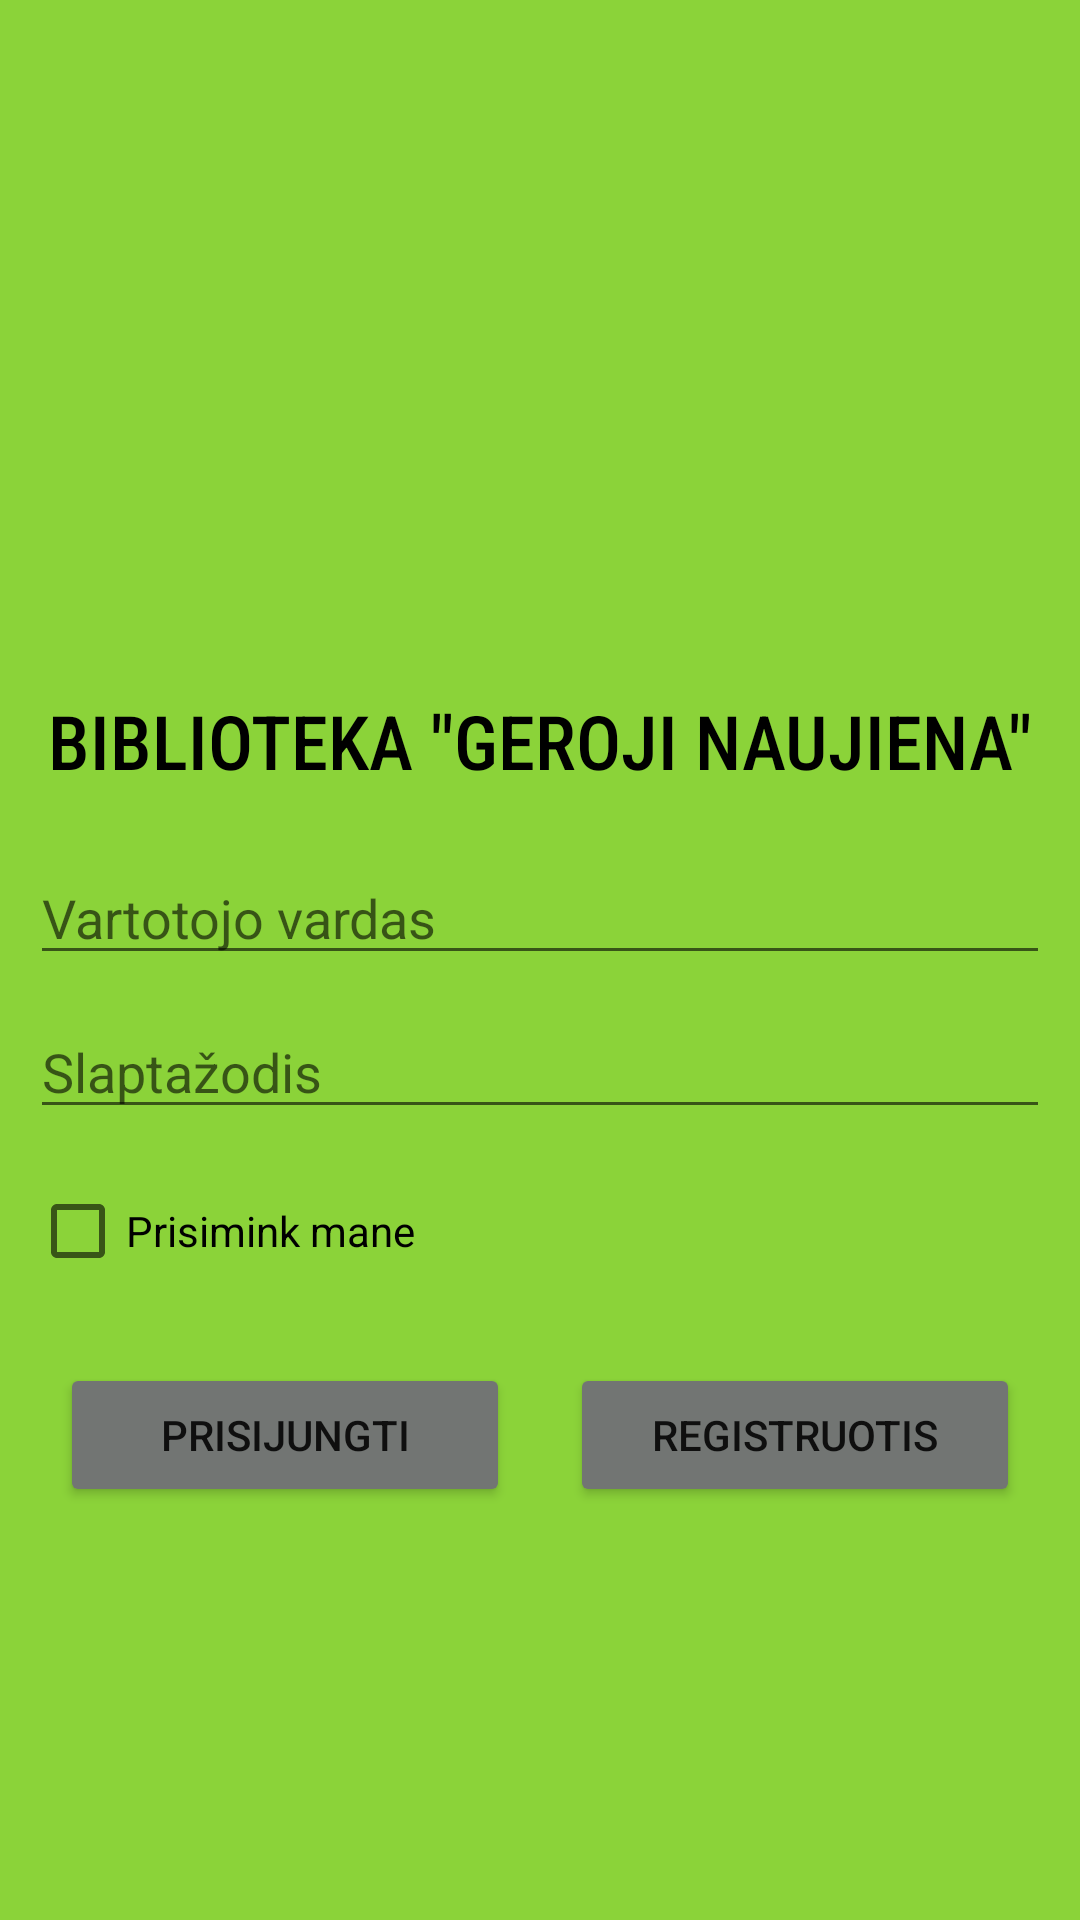

Android layout source for this screen:
<!-- AndroidManifest.xml: application theme Theme.Coronashow -->
<!-- res/layout/activity_login.xml -->
<?xml version="1.0" encoding="utf-8"?>
<LinearLayout xmlns:android="http://schemas.android.com/apk/res/android"
    android:layout_width="match_parent"
    android:layout_height="match_parent"
    android:orientation="vertical"
    android:background="@color/green"
    android:padding="10dp">
    <Space
        android:layout_width="match_parent"
        android:layout_height="10dp"/>
    <ImageView
        android:layout_width="match_parent"
        android:layout_height="200dp"
        android:src="@drawable/logo"/>
    <Space
        android:layout_width="match_parent"
        android:layout_height="10dp"/>
    <TextView
        android:layout_width="match_parent"
        android:layout_height="wrap_content"
        android:layout_gravity="center_horizontal"
        android:text="@string/app_title"
        android:textColor="@color/black"
        android:textSize="25sp"
        android:textAlignment="center"
        android:textAllCaps="true"
        android:fontFamily="sans-serif-condensed-medium"/>
    <Space
        android:layout_width="match_parent"
        android:layout_height="20dp"/>
    <EditText
        android:id="@+id/username"
        android:layout_width="match_parent"
        android:layout_height="wrap_content"
        android:hint="@string/login_username"/>
    <Space
        android:layout_width="match_parent"
        android:layout_height="10dp"/>
    <EditText
        android:id="@+id/password"
        android:layout_width="match_parent"
        android:layout_height="wrap_content"
        android:hint="@string/login_password"
        android:inputType="textPassword"/>
    <Space
        android:layout_width="match_parent"
        android:layout_height="10dp"/>
    <CheckBox
        android:id="@+id/remember"
        android:layout_width="match_parent"
        android:layout_height="wrap_content"
        android:text="@string/login_rememberMe"/>
    <Space
        android:layout_width="match_parent"
        android:layout_height="10dp"/>
    <LinearLayout
        android:layout_width="match_parent"
        android:layout_height="wrap_content"
        android:orientation="horizontal"
        android:weightSum="2">
        <Button
            android:id="@+id/login"
            android:layout_width="match_parent"
            android:layout_height="wrap_content"
            android:layout_margin="10dp"
            android:text="@string/login_login"
            android:backgroundTint="@color/grey"
            android:layout_weight="1"/>
        <Button
            android:id="@+id/register"
            android:layout_width="match_parent"
            android:layout_height="wrap_content"
            android:layout_margin="10dp"
            android:text="@string/login_register"
            android:backgroundTint="@color/grey"
            android:layout_weight="1"/>
    </LinearLayout>

</LinearLayout>
<!-- resources referenced by this layout -->
<resources>
  <color name="black">#FF000000</color>
  <color name="green">#8BD339</color>
  <color name="grey">#727573</color>
  <string name="app_title">Biblioteka \"Geroji naujiena\"</string>
  <string name="login_login">Prisijungti</string>
  <string name="login_password">Slaptažodis</string>
  <string name="login_register">Registruotis</string>
  <string name="login_rememberMe">Prisimink mane</string>
  <string name="login_username">Vartotojo vardas</string>
  <style name="Theme.Coronashow" parent="Theme.MaterialComponents.DayNight.DarkActionBar">
          
          <item name="colorPrimary">@color/purple_500</item>
          <item name="colorPrimaryVariant">@color/purple_700</item>
          <item name="colorOnPrimary">@color/white</item>
          
          <item name="colorSecondary">@color/teal_200</item>
          <item name="colorSecondaryVariant">@color/teal_700</item>
          <item name="colorOnSecondary">@color/black</item>
          
          <item name="android:statusBarColor" tools:targetApi="l">?attr/colorPrimaryVariant</item>
          
      </style>
  <color name="purple_500">#B7BCB9</color>
  <color name="purple_700">#FF3700B3</color>
  <color name="white">#FFFFFFFF</color>
  <color name="teal_200">#FF03DAC5</color>
  <color name="teal_700">#FF018786</color>
</resources>
